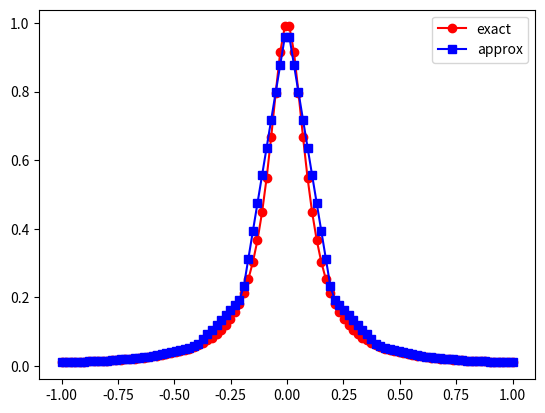
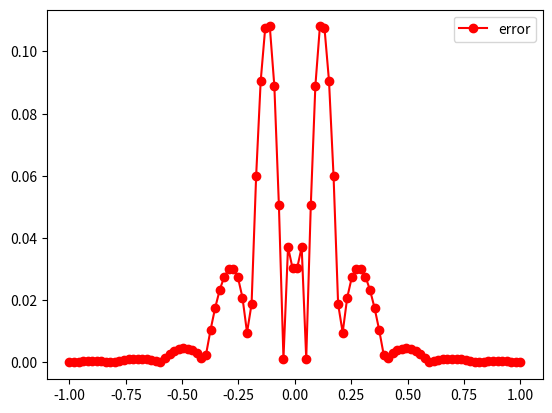

Generate these figures, in order, with matplotlib:
import matplotlib.pyplot as plt
import numpy as np
import math
from numpy.linalg import inv

def driver():
    f = lambda x: 1 / (1 + (10 * x)**2)
    a = -1
    b = 1
    '''create points you want to evaluate at'''
    Neval = 100
    xeval = np.linspace(a,b,Neval)
    '''number of intervals'''
    Nint = 10
    '''evaluate the linear spline'''
    yeval = eval_lin_spline(xeval,Neval,a,b,f,Nint)
    '''evaluate f at the evaluation points'''
    fex = f(xeval)
    plt.figure()
    plt.plot(xeval, fex,'ro-', label = "exact")
    plt.plot(xeval, yeval,'bs-', label = "approx")
    plt.legend()
    plt.show()
    err = abs(yeval - fex)
    plt.figure()
    plt.plot(xeval, err,'ro-', label = "error")
    plt.legend()
    plt.show()

def eval_lin_spline(xeval, Neval, a, b, f, Nint):
    '''create the intervals for piecewise approximations'''

    xint = np.linspace(a, b, Nint + 1)

    '''create vector to store the evaluation of the linear splines'''

    yeval = np.zeros(Neval)
    for jint in range(Nint):
        '''find indices of xeval in interval(xint(jint), xint(jint + 1))'''
        '''let ind denote the indices in the intervals'''

        atmp = xint[jint]
        btmp = xint[jint + 1]
        # find indices of values of xeval in the interval
        ind = np.where((xeval >= atmp) & (xeval <= btmp))
        xloc = xeval[ind]
        n = len(xloc)

        '''temporarily store your info for creating a line in the interval of interest'''

        fa = f(atmp)
        fb = f(btmp)
        yloc = np.zeros(len(xloc))
        for kk in range(n):
            #use your line evaluator to evaluate the spline at each location

            m = (fb - fa)/(btmp - atmp)
            yloc[kk] =m * xloc[kk] + fa - m * atmp  # Call your line evaluator with points (atmp,fa) and (btmp,fb)
            # Copy yloc into the final vector
        yeval[ind] = yloc
    return yeval

driver()